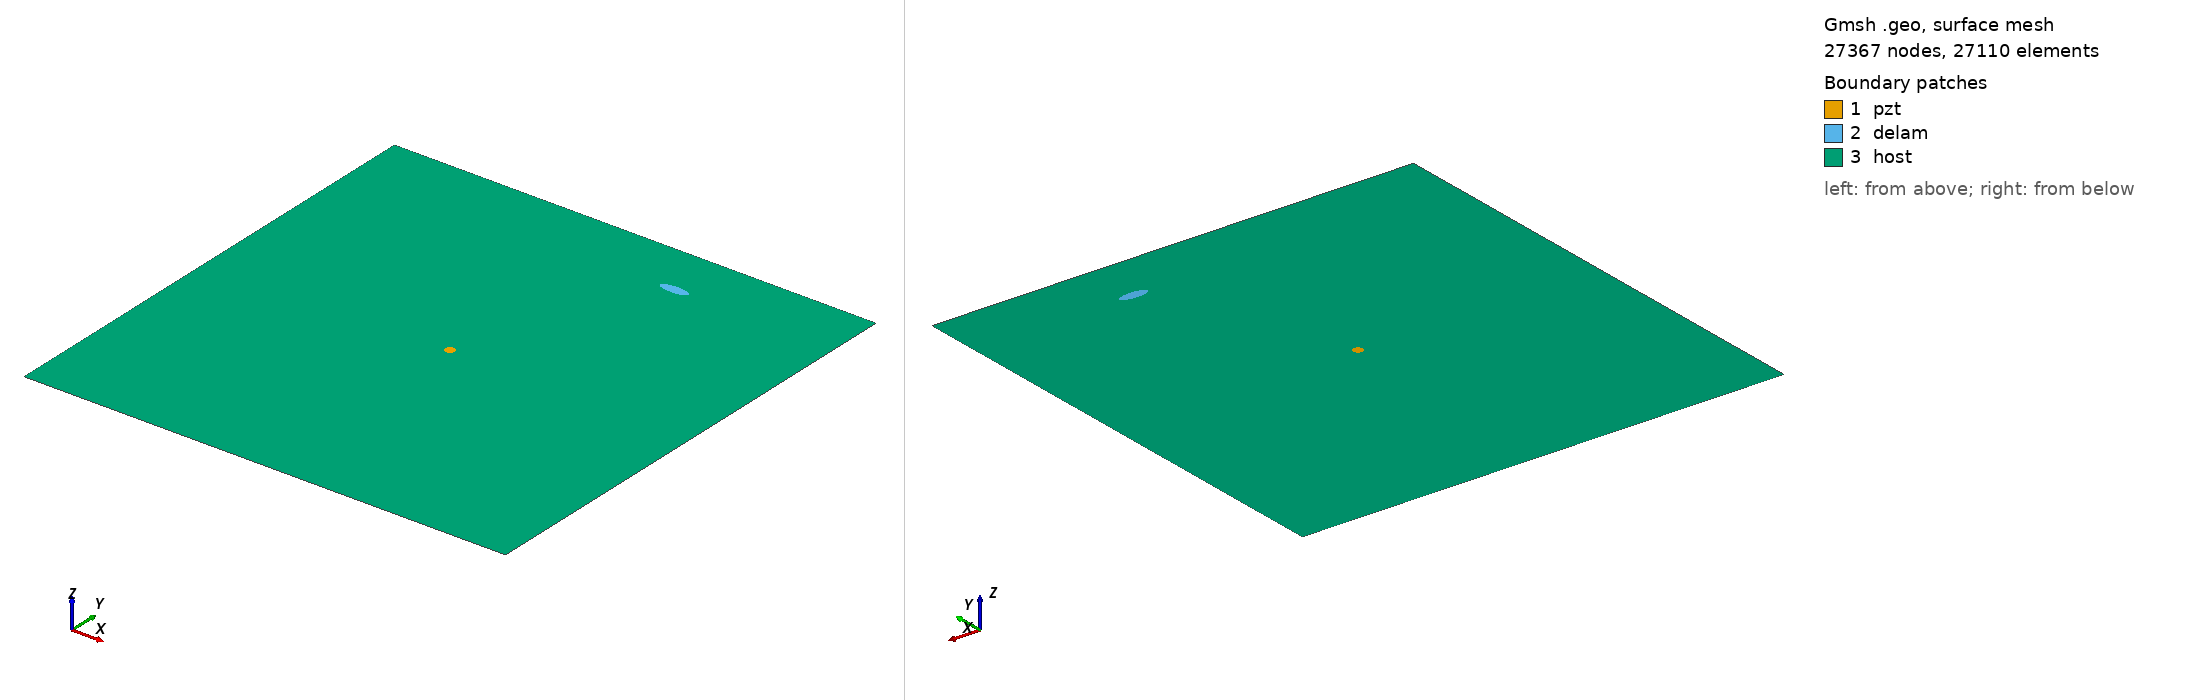

Gmsh geometry script, surface-meshed: 27367 nodes, 27110 surface elements. Boundary patches (legend numbers): 1 pzt, 2 delam, 3 host. Left view from above one corner, right view from below the opposite corner. Legend entries are the model's physical surfaces. The drawing asked Gmsh for element sizes between 1% and 20% of the model's largest extent; the script's own settings can give other sizes.

=== delam1_position_no_87_a_15mm_b_5mm_angle_0.geo (drawn) ===
SetFactory("OpenCASCADE");
L=0.500000; 
W=0.500000; 
a=0.015000; 
b=0.005000; 
x=0.333333; 
y=0.444444; 
alpha=0.000000 *Pi; 
r=0.005000; 
xpzt=0.250000; 
ypzt=0.250000; 
//+
Point(1) = {0, 0, 0, 1.0};
//+
Point(2) = {L, 0, 0, 1.0};
//+
Point(3) = {L, W, 0, 1.0};
//+
Point(4) = {0, W, 0, 1.0};
//+
Line(1) = {1, 2};
//+
Line(2) = {2, 3};
//+
Line(3) = {3, 4};
//+
Line(4) = {4, 1};
//+
Circle(5) = {xpzt, ypzt, -0, r, 0, 2*Pi};
//+
Ellipse(6) = {x, y, -0, a, b, 0, 2*Pi};
//+
Rotate {{0, 0, 1}, {x, y, 0}, alpha} {
  Curve{6}; 
}
//+
Curve Loop(1) = {4, 1, 2, 3};
//+
Curve Loop(2) = {6};
//+
Curve Loop(3) = {5};
//+
Curve Loop(4) = {6};
//+
Curve Loop(5) = {5};
//+
Plane Surface(1) = {5};
//+
Plane Surface(2) = {4};
//+
Plane Surface(3) = {1, 2, 3};
//+
Point(9) = {xpzt, ypzt, 0, 1.0};
//+
Point{9} In Surface {1};// mesh node at centre of pzt
//+
Physical Surface("pzt") = {1};
//+
Physical Surface("delam") = {2};
//+
Physical Surface("host") = {3};

Mesh.Algorithm = 6; // Frontal
Mesh.CharacteristicLengthFactor = 0.080000;
Mesh.CharacteristicLengthMin = 0.001000;
Mesh.CharacteristicLengthMax = 0.200000;
Mesh.RecombineAll = 1; // Apply recombination algorithm
Mesh.SubdivisionAlgorithm = 1; // 1: all quadrangles
Mesh.Smoothing = 1;
